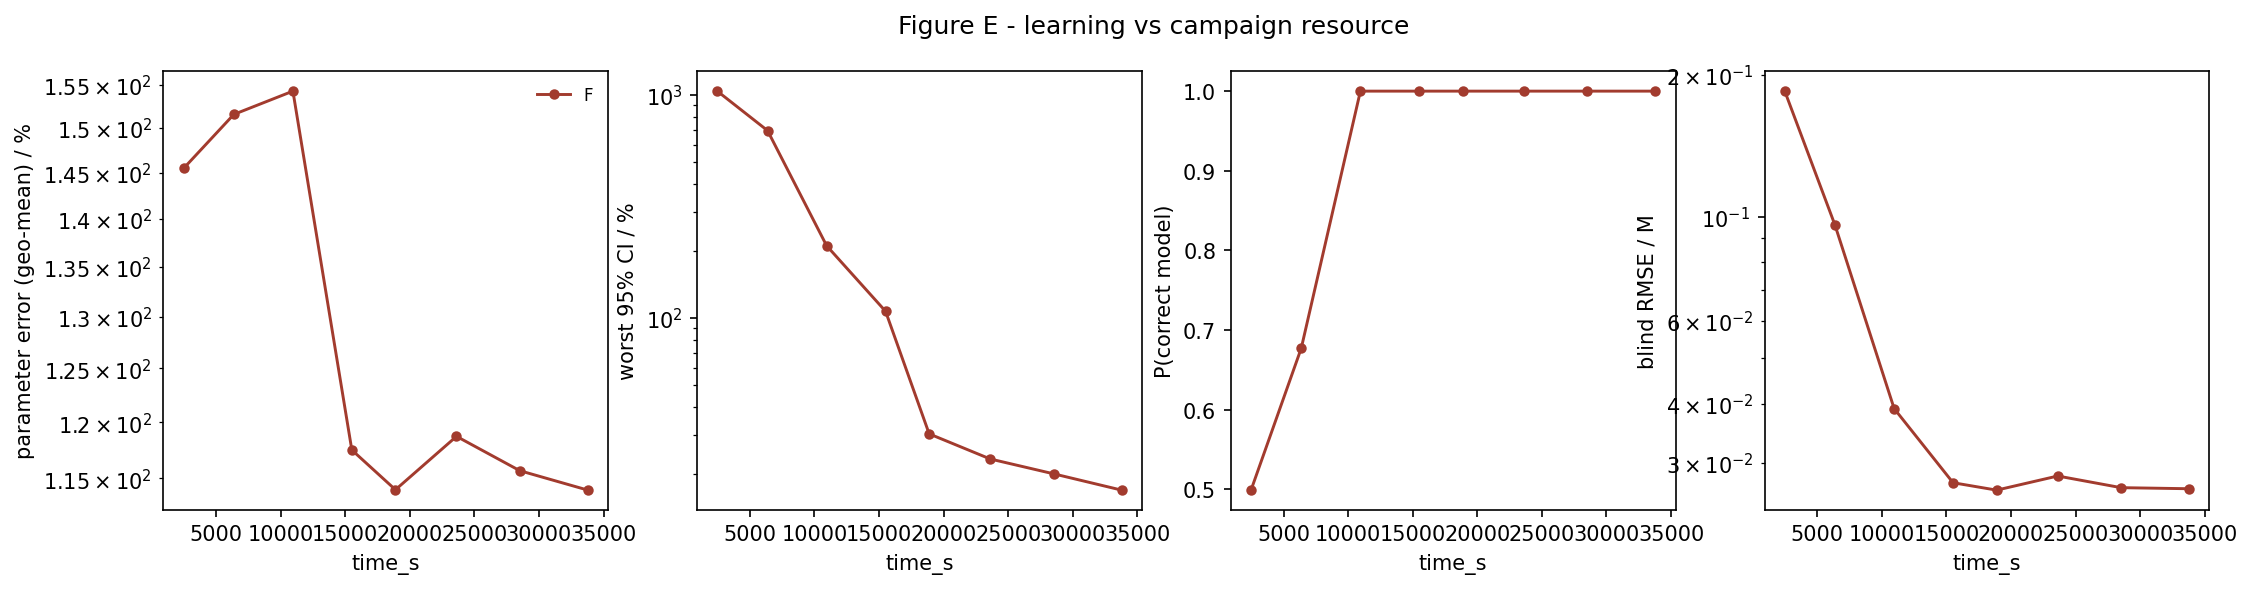

Data behind this chart, as committed beside it:
strategy, time_s, param_err_pct, max_rel_ci_pct, p_correct, blind_rmse_M
F, 2480, 145.5, 1041, 0.4991, 0.185
F, 6371, 151.6, 692.9, 0.6774, 0.09594
F, 10948, 154.3, 211, 1, 0.03909
F, 15510, 117.5, 107.3, 1.0, 0.02718
F, 18887, 114, 30.28, 1.0, 0.02621
F, 23614, 118.7, 23.37, 1.0, 0.02809
F, 28520, 115.7, 20.05, 1.0, 0.02653
F, 33788, 114, 16.94, 1.0, 0.02639
